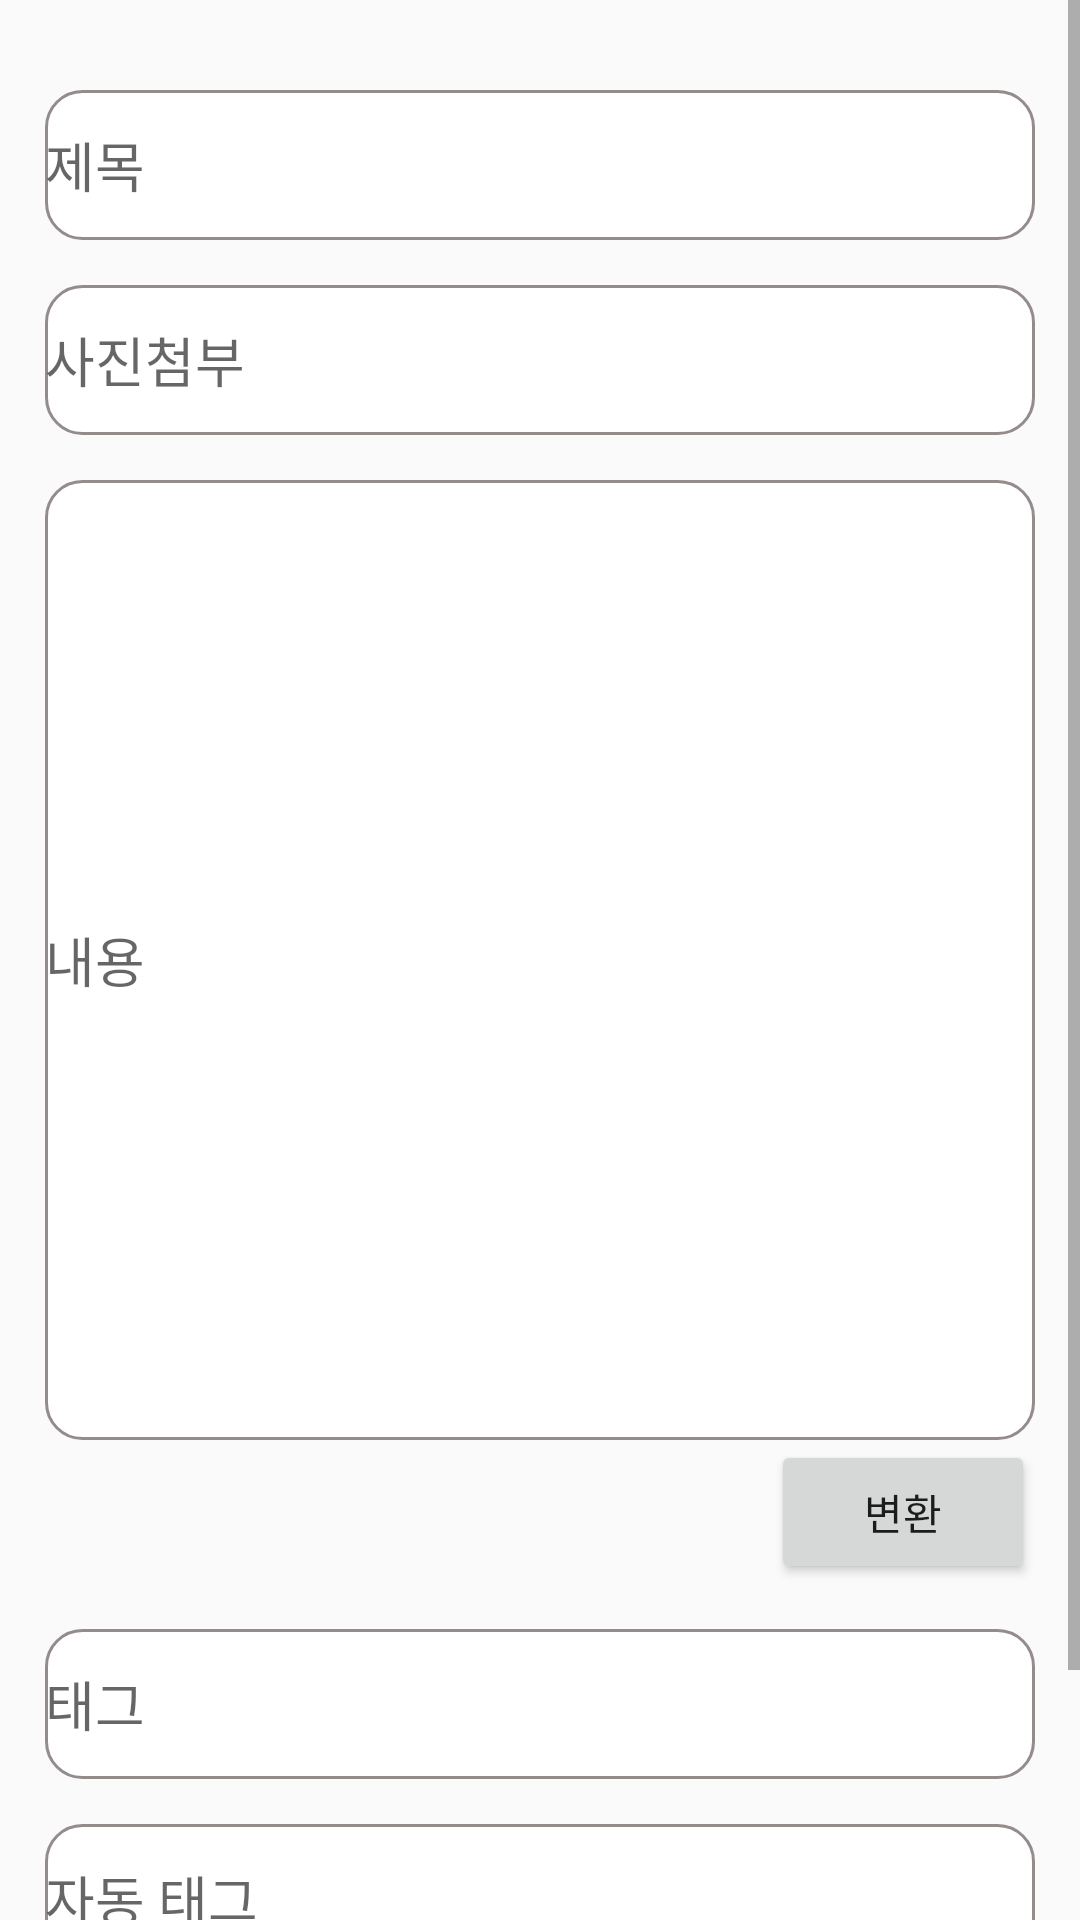

The Android layout XML behind this screen, and the referenced resources:
<!-- AndroidManifest.xml: application theme Theme.CAFEIN_APP -->
<!-- res/layout/fragment_board.xml -->
<?xml version="1.0" encoding="utf-8"?>
<FrameLayout xmlns:android="http://schemas.android.com/apk/res/android"
			 xmlns:tools="http://schemas.android.com/tools"
			 android:layout_width="match_parent"
			 android:layout_height="match_parent"
			 xmlns:app="http://schemas.android.com/apk/res-auto"
			 tools:context=".BoardFragment">

	<ScrollView
			android:layout_width="match_parent"
			android:layout_height="wrap_content">
	<LinearLayout
			android:layout_width="match_parent"
			android:layout_height="match_parent"
			android:orientation="vertical"
			android:padding="15dp">

		<EditText
				android:layout_width="match_parent"
				android:layout_height="50dp"
				android:hint="제목"
				android:background="@drawable/text_outline"
				android:layout_marginTop="15dp"/>

		<EditText
				android:layout_width="match_parent"
				android:layout_height="50dp"
				android:hint="사진첨부"
				android:background="@drawable/text_outline"
				android:layout_marginTop="15dp" />

		<EditText
				android:layout_width="match_parent"
				android:layout_height="320dp"
				android:hint="내용"
				android:background="@drawable/text_outline"
				android:layout_marginTop="15dp"/>

		<Button
				android:layout_width="wrap_content"
				android:layout_height="wrap_content"
				android:layout_gravity="right"
				android:text="변환"/>
		<EditText
				android:layout_width="match_parent"
				android:layout_height="50dp"
				android:hint="태그"
				android:background="@drawable/text_outline"
				android:layout_marginTop="15dp" />

		<EditText
				android:layout_width="match_parent"
				android:layout_height="50dp"
				android:hint="자동 태그"
				android:background="@drawable/text_outline"
				android:layout_marginTop="15dp" />

		<Button
				android:layout_width="wrap_content"
				android:layout_height="wrap_content"
				android:text="완료"
				android:layout_gravity="right"
				android:layout_marginTop="15dp" />
	</LinearLayout>
	</ScrollView>
</FrameLayout>
<!-- resources referenced by this layout -->
<resources>
  <!-- drawable text_outline (drawable) -->
  <?xml version="1.0" encoding="utf-8"?>
  <selector xmlns:android="http://schemas.android.com/apk/res/android">
      <item>  //  텍스트 둥근테두리 적용코드
          <shape android:shape="rectangle">
              <stroke android:width="1dp"
                      android:color="#FF948B8B"/>
              <solid android:color="#FFFFFFFF"/>
              <corners
                  android:bottomLeftRadius="12dp"
                  android:bottomRightRadius="12dp"
                  android:topLeftRadius="12dp"
                  android:topRightRadius="12dp"/>
          </shape>
      </item>
  </selector>
  <style name="Theme.CAFEIN_APP" parent="Theme.AppCompat.Light">
  		
  		<item name="colorPrimary">@color/white</item>
  		<item name="colorPrimaryVariant">@color/purple_700</item>
  		<item name="colorOnPrimary">@color/white</item>
  		
  		<item name="colorSecondary">@color/teal_200</item>
  		<item name="colorSecondaryVariant">@color/teal_700</item>
  		<item name="colorOnSecondary">@color/black</item>
  		
  		<item name="android:statusBarColor" tools:targetApi="l">?attr/colorPrimaryVariant</item>
  		
  	</style>
  <color name="white">#FFFFFFFF</color>
  <color name="purple_700">#FF3700B3</color>
  <color name="teal_200">#FF03DAC5</color>
  <color name="teal_700">#FF018786</color>
  <color name="black">#FF000000</color>
</resources>
